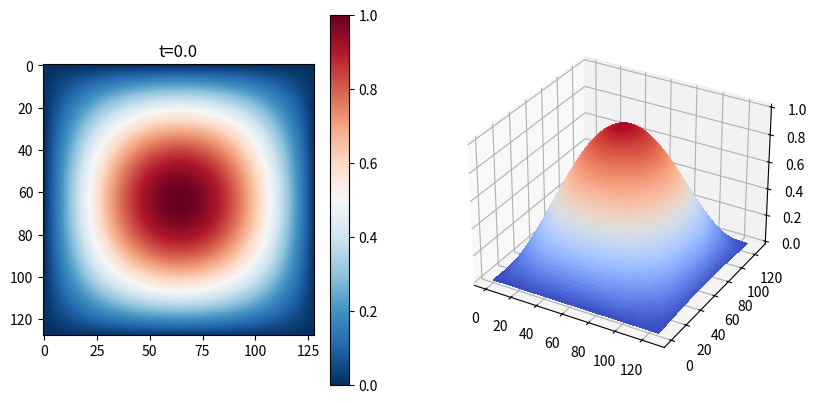
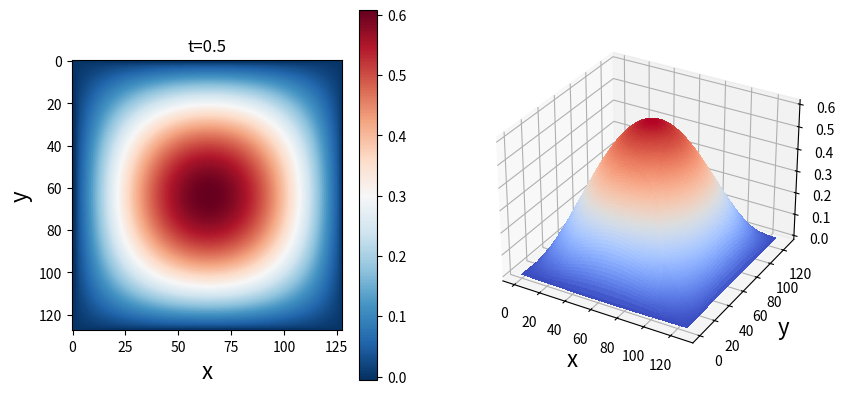
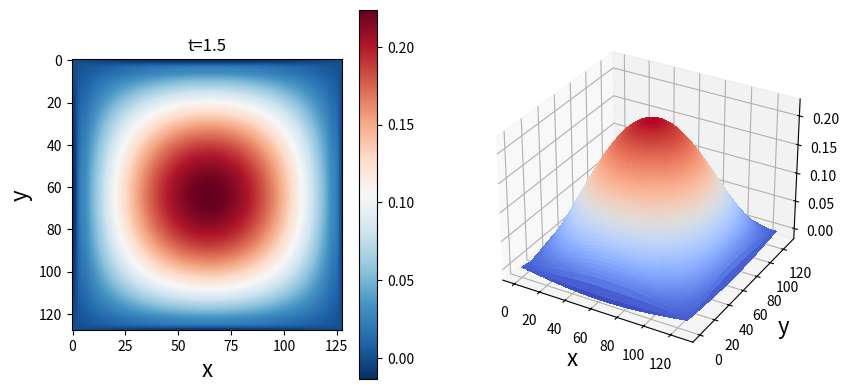
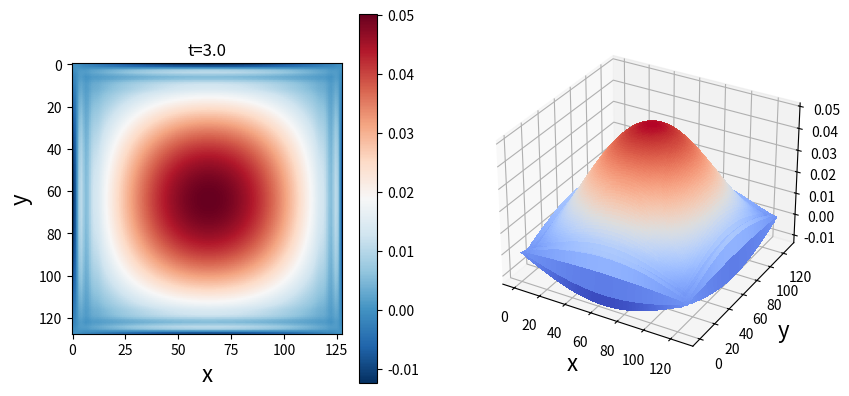
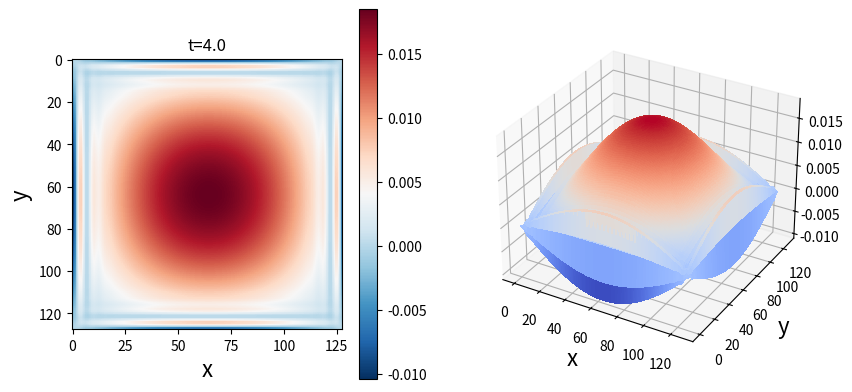
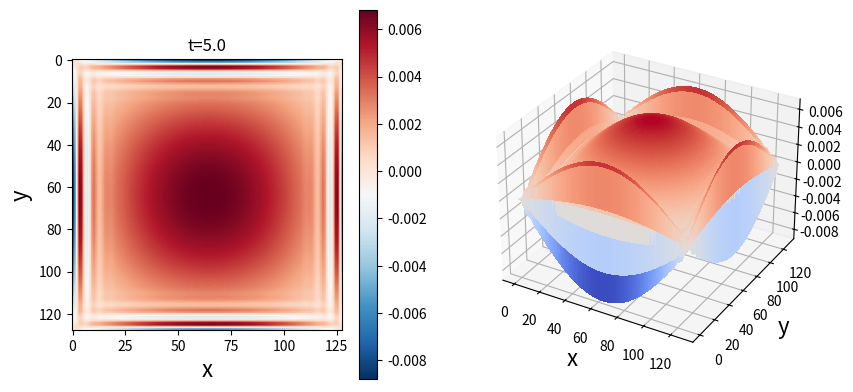
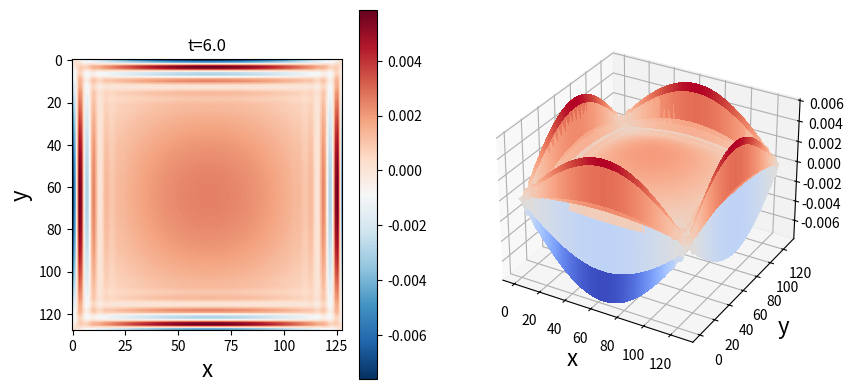
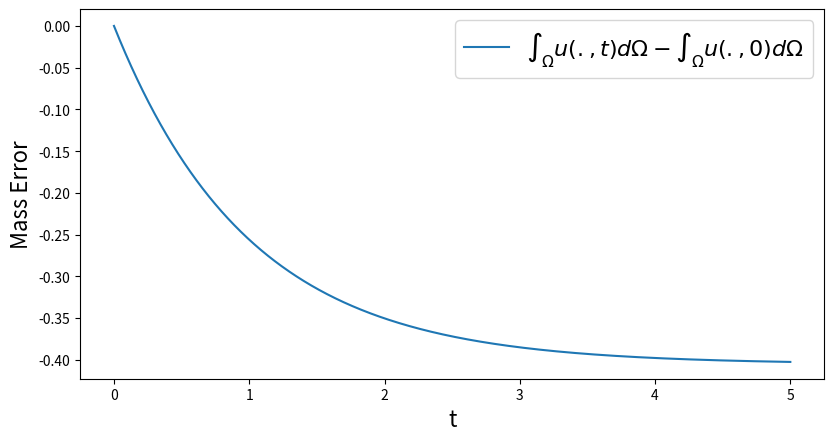

Reproduce these figures in Python, in order.
#
# Python code for example 2
#
# Written by Reza Abazari on August 01, 2024. 
# Copyright 2010 by Reza Abazari. All Right Reserved.
# [redacted]

import numpy as np
import matplotlib.pyplot as plt
from matplotlib import cm
from scipy.fft import fft2, ifft2
#from mpl_toolkits.mplot3d import Axes3D
from mpl_toolkits import mplot3d 
import pandas as pd
from numpy import linalg as LA

plt.show(block=False)
plt.close('all')
alpha = 1        # parameter of Sivashinsky equation
dx = 1           # Sample spacing (inverse of the sampling rate). Defaults to 1

u1half = np.empty((5,8,8), dtype=np.float32)
u3half = np.empty((5,8,8), dtype=np.float32)
u6half = np.empty((5,8,8), dtype=np.float32)
u10half = np.empty((5,8,8), dtype=np.float32)

N = [8,16,32,64,128]
Nsteps = 300
dt = 0.02
MassErr = np.empty((16*(250)+1), dtype=np.float32)
MassErr[0] = 0

for l in range(5): # l = 0 for N=8 and l=1 for N=16  and ... to l=4 for N=128
    print('level=',l, 'Nsteps=',Nsteps,'dt=',dt)
    
    u_hat = np.empty((N[l],N[l]), dtype=np.complex64)
    dfdu_hat = np.empty((N[l],N[l]), dtype=np.complex64)
    u = np.empty((Nsteps+1,N[l],N[l]), dtype=np.float32)
    
    L = N[l]*dx
    
    # Example 2: Smooth initial condition
    x = np.arange(N[l])
    y = np.transpose(x)
    x, y = np.meshgrid(x, y) 
    u[0] = np.sin(1 * np.pi * x/N[l]) * np.sin(1 * np.pi * y/N[l])
    
    if l == 4:
        # figure 1 x 2
        fig = plt.figure(figsize=plt.figaspect(0.5))
        ax = fig.add_subplot(1, 2, 1)
        plt.imshow(u[0],cmap='RdBu_r')
        plt.colorbar(cmap='RdBu_r')
        plt.title('t={}'.format(0*dt))
        ax = fig.add_subplot(1, 2, 2, projection='3d')
        ax.plot_surface(x, y, u[0], rstride=1, cstride=1, cmap=cm.coolwarm,
               linewidth=0, antialiased=False)
        plt.show()
        # Mass of initial condition
        Mass_u0 = u[0].sum()/(N[l]**2)
    
    
    kx = ky = np.fft.fftfreq(N[l], d=dx)*2*np.pi
    K = np.array(np.meshgrid(kx , ky ,indexing ='ij'), dtype=np.float32)
    K2 = np.sum(K*K,axis=0, dtype=np.float32)
    
    # The anti-aliasing factor  
    kmax_dealias = kx.max()*2.0/3.0 # The Nyquist mode
    dealias = np.array((np.abs(K[0]) < kmax_dealias )*(np.abs(K[1]) < kmax_dealias ),dtype =bool)
    
    def dfdu(u):
        return 1/2*u**2-2*u
    
    u_hat[:] = fft2(u[0])
    
    for i in range(1,Nsteps+1):
        dfdu_hat[:] = fft2(dfdu(u[i-1])) # the FT of the derivative
        dfdu_hat *= dealias # dealising
        u_hat[:] = (u_hat-dt*K2*dfdu_hat)/(1+dt*K2**2+dt*alpha) # updating in time
        u[i] = ifft2(u_hat).real # inverse fourier transform
        #print(i)
        if i == 25*(2**l):
            u1half[l,:,:]=u[i,::2**l,::2**l]
            
        if i == 75*(2**l):
            u3half[l,:,:]=u[i,::2**l,::2**l]
            
        if i== 150*(2**l):
            u6half[l,:,:]=u[i,::2**l,::2**l]
            
        if i == 250*(2**l):
            u10half[l,:,:]=u[i,::2**l,::2**l]
        
        if l == 4:
            if i < 250*(2**(l))+1:
                Mass_u = u[i].sum()/(N[l]**2)
                MassErr[i] = Mass_u - Mass_u0
            if i in (400,1200,2400,3200,4000,4800):
                fig = plt.figure(figsize=plt.figaspect(0.5))
                ax = fig.add_subplot(1, 2, 1)
                plt.imshow(u[i],cmap='RdBu_r')
                plt.colorbar(cmap='RdBu_r')
                plt.xlabel('x', fontsize=16) 
                plt.ylabel('y', fontsize=16)
                plt.title('t={}'.format(i*dt))
                ax = fig.add_subplot(1, 2, 2, projection='3d')
                X = np.arange(N[l])
                Y = np.arange(N[l])
                X, Y = np.meshgrid(X, Y)
                ax.plot_surface(X, Y, u[i], rstride=1, cstride=1, cmap=cm.coolwarm,
                       linewidth=0, antialiased=False)
                plt.xlabel('x', fontsize=16) 
                plt.ylabel('y', fontsize=16)
                plt.show()

    Nsteps = Nsteps*2
    dt = dt/2
    del u  # deleting the computed u[] in previous loop to keep performance

# Mass Error
t =  np.linspace(0, 5, 16*250+1)
fig = plt.figure(figsize=plt.figaspect(0.5))
ax = plt.gca()
ax.plot(t,MassErr, label=r'$\int_{\Omega}u(.,t)d\Omega-\int_{\Omega}u(.,0)d\Omega$')
ax.legend(fontsize=16)
plt.xlabel('t', fontsize=16) 
plt.ylabel('Mass Error', fontsize=16) 
plt.show()

# L^2 Error with convergence rate
ErrL2 = np.zeros((4,9))
ErrL2[:,0] =np.transpose([16,32,64,128])
for j in range(1,5):
    ErrL2[j-1,1] = np.sqrt(((u1half[j,:,:]-u1half[j-1,:,:])**2).sum())/N[j]
    ErrL2[j-1,3] = np.sqrt(((u3half[j,:,:]-u3half[j-1,:,:])**2).sum())/N[j]
    ErrL2[j-1,5] = np.sqrt(((u6half[j,:,:]-u6half[j-1,:,:])**2).sum())/N[j]
    ErrL2[j-1,7] = np.sqrt(((u10half[j,:,:]-u10half[j-1,:,:])**2).sum())/N[j]
for r in range(1,4):
    for c in range(1,5):
        ErrL2[r,2*c] = np.log(ErrL2[r-1,2*c-1]/ErrL2[r,2*c-1])/np.log(2)

# L^2 Error as Table
print('-'*30, 'L^2 Error','-'*30)
print(ErrL2) 
#----------------------------------------------------------



